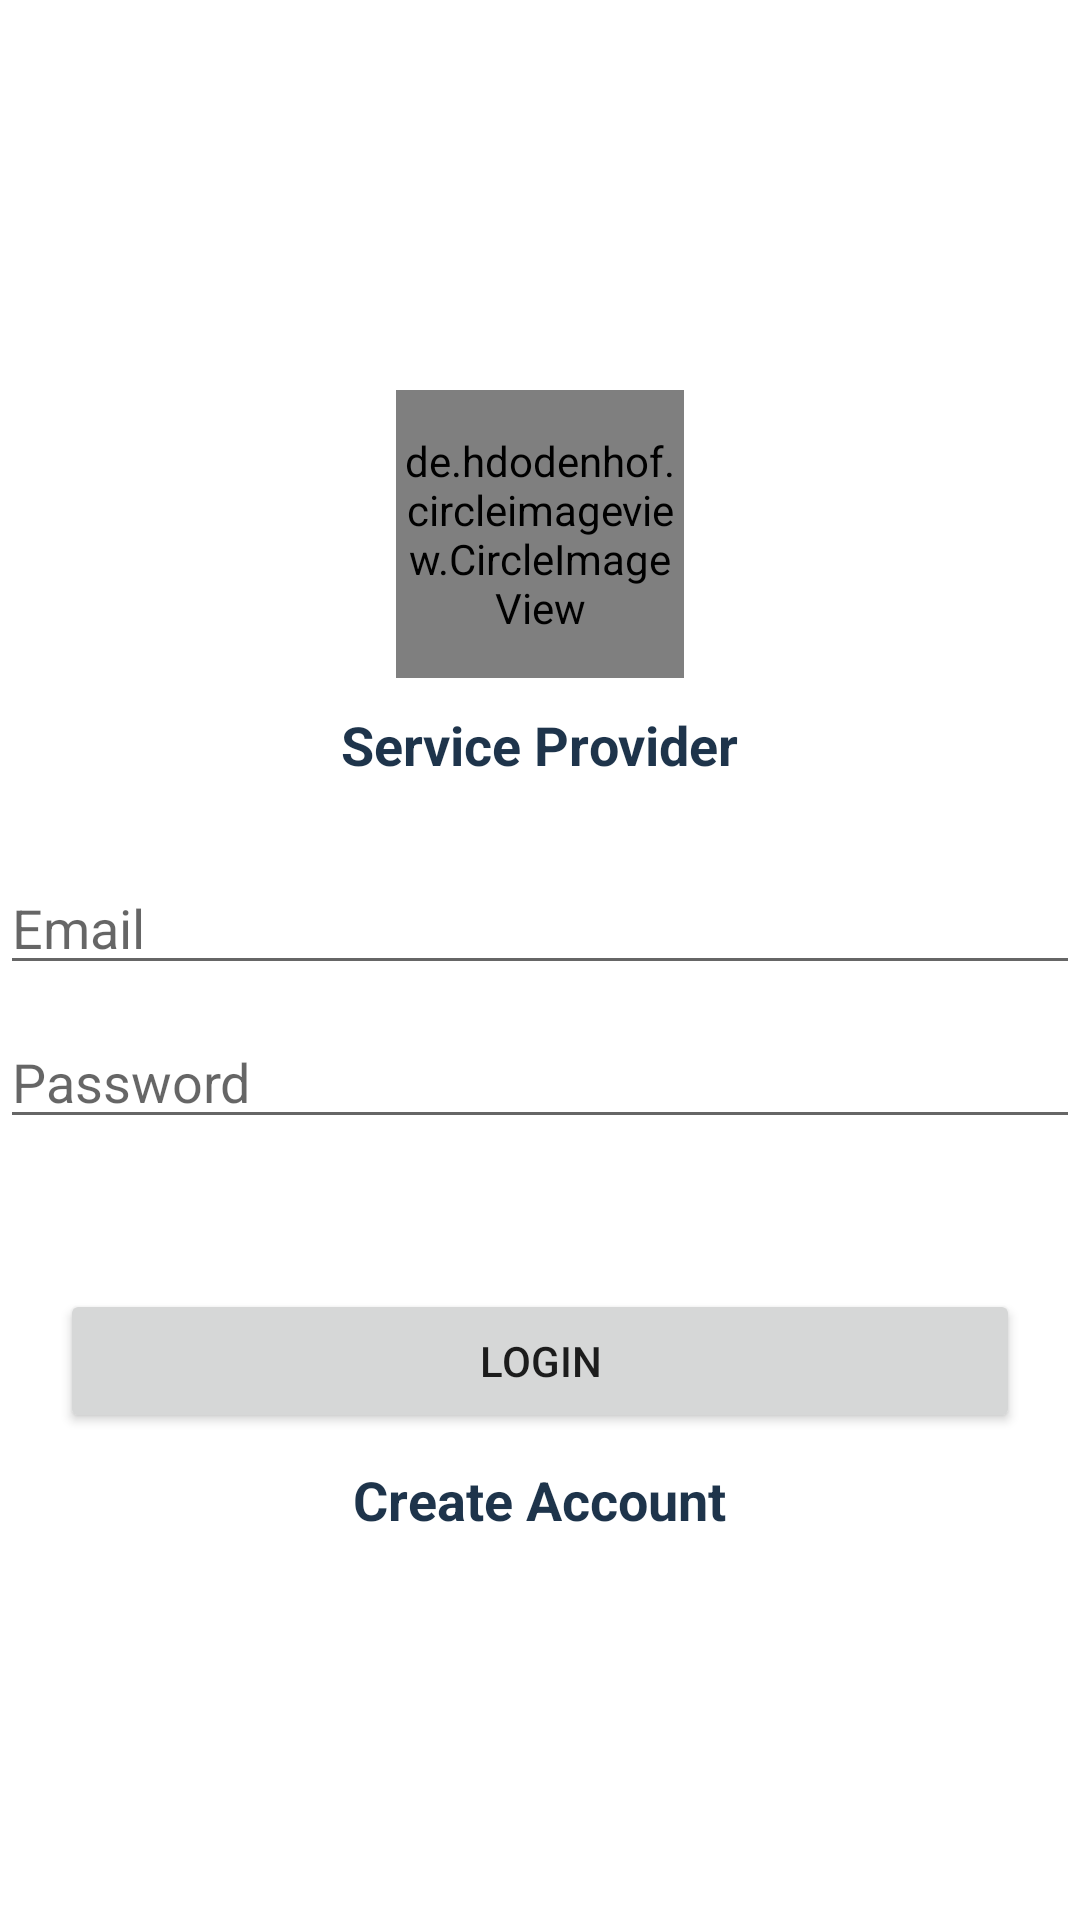

The Android layout XML behind this screen, and the referenced resources:
<!-- AndroidManifest.xml: application theme Theme.ServiceProvider -->
<!-- res/layout/activity_service_provider_login_register.xml -->
<?xml version="1.0" encoding="utf-8"?>
<RelativeLayout
    xmlns:android="http://schemas.android.com/apk/res/android"
    xmlns:app="http://schemas.android.com/apk/res-auto"
    xmlns:tools="http://schemas.android.com/tools"
    android:layout_width="match_parent"
    android:layout_height="match_parent"
    android:id="@+id/relative"
    tools:context=".ServiceProviderLoginRegisterActivity">

    <de.hdodenhof.circleimageview.CircleImageView
        android:id="@+id/profile_image"
        android:layout_width="96dp"
        android:layout_height="96dp"
        android:layout_centerHorizontal="true"
        android:layout_marginTop="130dp"
        android:src="@drawable/wefixitlogo"
        app:civ_border_color="@color/purple_200"
        app:civ_border_width="1dp" />

    <TextView
        android:id="@+id/tvLogin"
        android:layout_width="wrap_content"
        android:layout_height="wrap_content"
        android:layout_below="@id/profile_image"
        android:layout_centerHorizontal="true"
        android:layout_marginTop="10dp"
        android:text="Service Provider"
        android:textColor="@color/purple_700"
        android:textSize="18sp"
        android:textStyle="bold" />

    <EditText
        android:id="@+id/editTextServiceProviderEmailAddress"
        android:layout_width="391dp"
        android:layout_height="wrap_content"
        android:layout_alignParentTop="true"
        android:layout_centerHorizontal="true"
        android:layout_marginTop="287dp"
        android:ems="10"
        android:hint="Email"
        android:inputType="textEmailAddress" />

    <EditText
        android:layout_below="@id/editTextServiceProviderEmailAddress"
        android:id="@+id/editServiceProviderTextPassword"
        android:layout_width="391dp"
        android:layout_height="wrap_content"
        android:layout_marginTop="10dp"
        android:layout_centerInParent="true"
        android:ems="10"
        android:hint="Password"
        android:inputType="textPassword" />

    <Button
        android:id="@+id/btnDriverLogin"
        android:layout_width="match_parent"
        android:layout_height="wrap_content"
        android:layout_below="@id/editServiceProviderTextPassword"
        android:layout_alignParentStart="true"
        android:layout_marginLeft="20dp"
        android:layout_marginTop="50dp"
        android:layout_marginRight="20dp"
        android:onClick="LoginDriver"
        android:text="Login" />
    <Button
        android:visibility="gone"
        android:id="@+id/btnDriverRegister"
        android:onClick="RegisterServiceProvider"
        android:layout_below="@id/editServiceProviderTextPassword"
        android:layout_width="match_parent"
        android:layout_height="wrap_content"
        android:layout_alignParentStart="true"
        android:layout_marginLeft="20dp"
        android:layout_marginRight="20dp"
        android:layout_marginTop="50dp"
        android:text="Register" />

    <TextView
        android:id="@+id/tvCreateAccount"
        android:layout_width="wrap_content"
        android:layout_height="wrap_content"
       android:layout_below="@id/btnDriverLogin"
        android:layout_marginTop="10dp"
        android:layout_centerHorizontal="true"
        android:layout_marginEnd="118dp"

        android:onClick="ServiceProviderRegisterLink"
        android:text="Create Account"
        android:textColor="@color/purple_700"
        android:textSize="18sp"
        android:textStyle="bold" />
    <TextView
        android:visibility="gone"
        android:id="@+id/tvLoginDriver"
        android:layout_width="wrap_content"
        android:layout_height="wrap_content"
        android:layout_alignParentBottom="true"
        android:layout_centerHorizontal="true"
        android:layout_marginEnd="118dp"
        android:layout_marginBottom="190dp"
        android:onClick="ServiceProviderSendDriverToLogin"
        android:text="Already registered? Login here"
        android:textColor="@color/purple_700"
        android:textSize="15sp"
        android:textStyle="bold" />
</RelativeLayout>
<!-- resources referenced by this layout -->
<resources>
  <color name="purple_200">#103853</color>
  <color name="purple_700">#1e344b</color>
  <!-- drawable wefixitlogo: png bitmap (drawable, 38089 bytes) -->
  <style name="Theme.ServiceProvider" parent="Theme.MaterialComponents.DayNight.NoActionBar">
          
          <item name="colorPrimary">@color/purple_500</item>
          <item name="colorPrimaryVariant">@color/purple_700</item>
          <item name="colorOnPrimary">@color/white</item>
          
          <item name="colorSecondary">@color/teal_200</item>
          <item name="colorSecondaryVariant">@color/teal_700</item>
          <item name="colorOnSecondary">@color/black</item>
          
          <item name="android:statusBarColor" tools:targetApi="l">?attr/colorPrimaryVariant</item>
          
      </style>
  <color name="purple_500">#143750</color>
  <color name="white">#FFFFFFFF</color>
  <color name="teal_200">#FF03DAC5</color>
  <color name="teal_700">#FF018786</color>
  <color name="black">#FF000000</color>
</resources>
